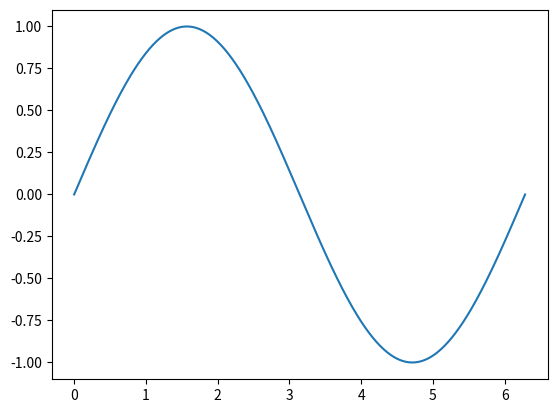

Here is the Python script that generated this plot:
import math
import matplotlib.pyplot as plt

x=[]
y=[]

for n in range(0,361):
    x=x+[math.radians(n)]

for n in x:
    y=y+[math.sin(n)]

plt.plot(x,y)
plt.show()